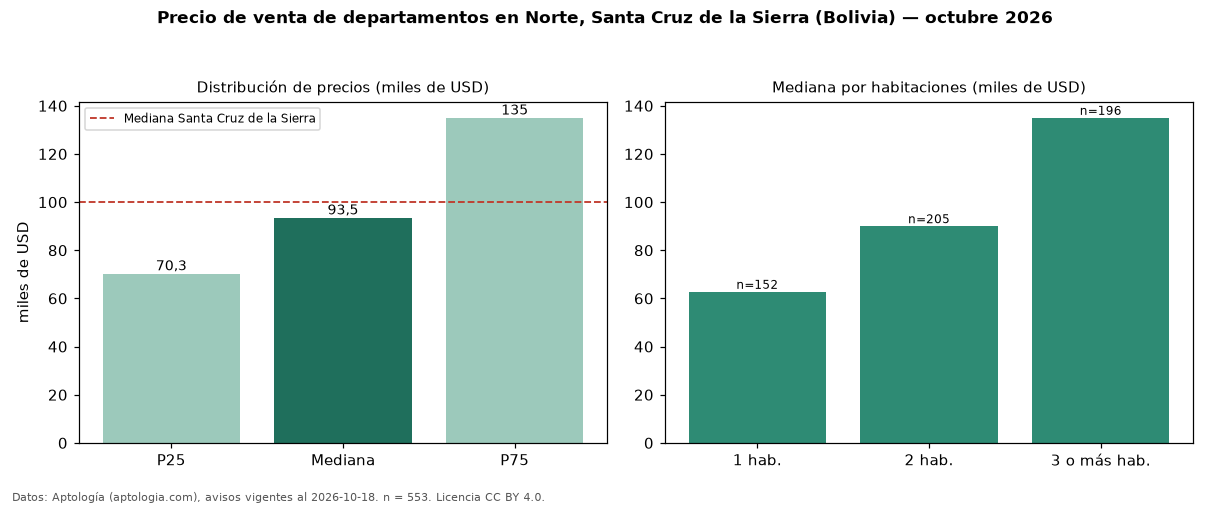

The table this chart was drawn from, first rows:
seccion, metrica, valor, moneda, n
precio, p25, 70312, USD, 553
precio, mediana, 93500, USD, 553
precio, p75, 135000, USD, 553
precio, minimo, 34120, USD, 553
precio, maximo, 690000, USD, 553
m2, mediana_precio_m2, 1150, USD, 499
m2, area_mediana_m2, 86.0, m2, 499
admin, mediana_admin_mes, 60.0, USD, 303
banos, mediana_banos, 2.0, , 
parqueadero, pct_con_parqueadero, 100.0, %, 336
habitaciones, 1, 62750, USD, 152
habitaciones, 2, 90000, USD, 205
habitaciones, 3+, 135000, USD, 196
ciudad, mediana_ciudad_referencia, 100000, USD, 
ciudad, mediana_m2_ciudad, 1241, USD, 
fuente, fecha_datos, 2026-10-18, , 
fuente, atribucion, https://www.aptologia.com/bo, , 
fuente, licencia, CC BY 4.0, , 
